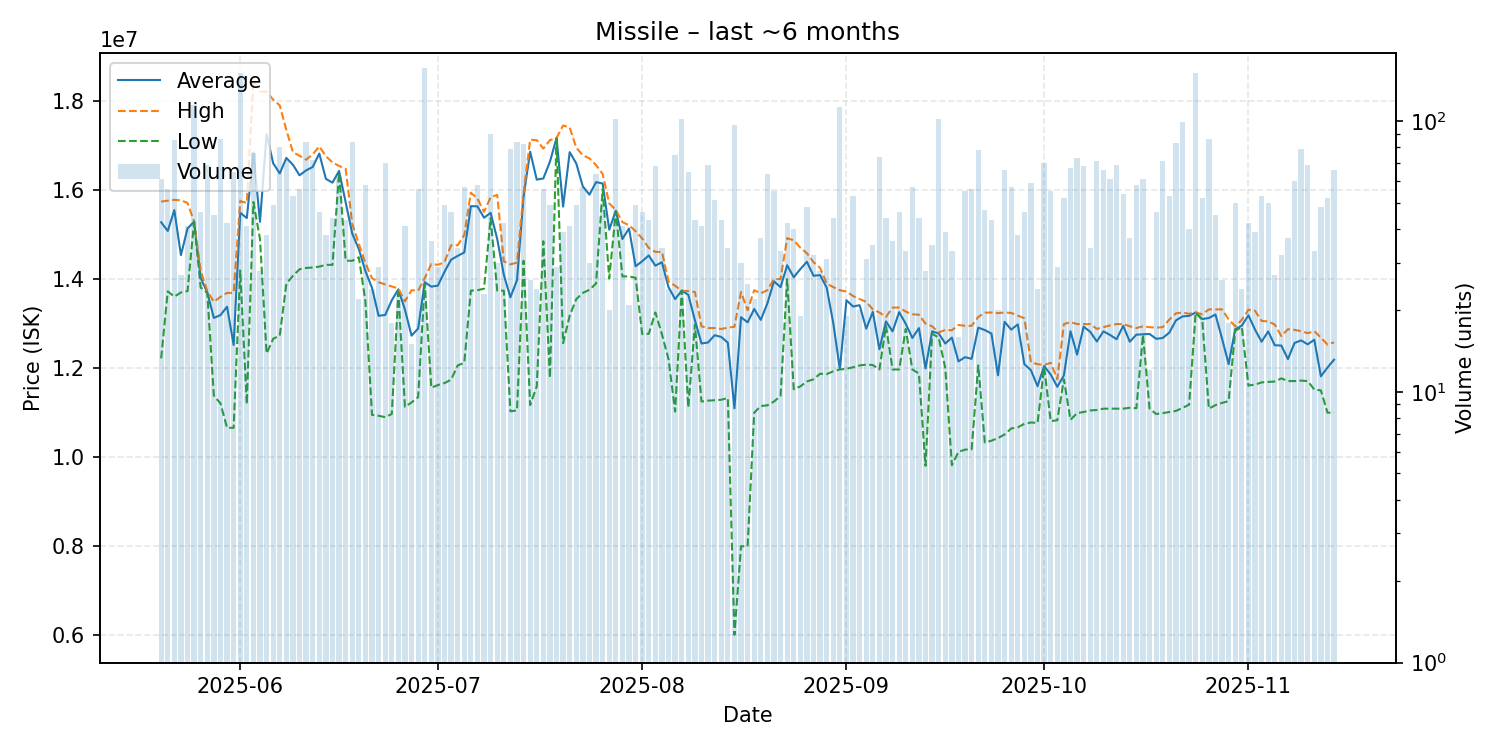

Data behind this chart, as committed beside it:
date, average, highest, lowest, order_count, volume
2025-05-20, 15275902, 15740000, 12220000, 32, 61
2025-05-21, 15081071, 15760000, 13725000, 38, 56
2025-05-22, 15548353, 15780000, 13605000, 38, 85
2025-05-23, 14537407, 15770000, 13700000, 18, 27
2025-05-24, 15135366, 15710000, 13730000, 26, 41
2025-05-25, 15290000, 15290000, 15290000, 44, 115
2025-05-26, 14027391, 14190000, 13810000, 29, 46
2025-05-27, 13699710, 13730000, 13690000, 24, 69
2025-05-28, 13128444, 13490000, 11380000, 26, 45
2025-05-29, 13190465, 13600000, 11210000, 33, 86
2025-05-30, 13379524, 13690000, 10660000, 27, 42
2025-05-31, 12520615, 13690000, 10660000, 39, 65
2025-06-01, 15490000, 15750000, 14190000, 47, 151
2025-06-02, 15369512, 15710000, 11190000, 23, 41
2025-06-03, 16842763, 18455000, 15730000, 29, 76
2025-06-04, 15286429, 18210000, 14900000, 21, 28
2025-06-05, 17255000, 18210000, 12330000, 23, 38
2025-06-06, 16601837, 18030000, 12660000, 31, 49
2025-06-07, 16372250, 17900000, 12730000, 31, 80
2025-06-08, 16721111, 17350000, 13895000, 32, 72
2025-06-09, 16567547, 16850000, 14075000, 44, 53
2025-06-10, 16330714, 16770000, 14220000, 36, 56
2025-06-11, 16440833, 16680000, 14250000, 40, 84
2025-06-12, 16517639, 16800000, 14260000, 32, 72
2025-06-13, 16819130, 16980000, 14280000, 22, 46
2025-06-14, 16250263, 16760000, 14320000, 29, 38
2025-06-15, 16166136, 16620000, 14320000, 21, 44
2025-06-16, 16428548, 16540000, 16390000, 26, 62
2025-06-17, 15720930, 16480000, 14415000, 31, 43
2025-06-18, 15022143, 15240000, 14410000, 37, 84
2025-06-19, 14672727, 14790000, 14490000, 15, 22
2025-06-20, 14179828, 14360000, 13500000, 28, 58
2025-06-21, 13802917, 14020000, 10950000, 19, 24
2025-06-22, 13175862, 13930000, 10930000, 18, 29
2025-06-23, 13193857, 13880000, 10900000, 27, 70
2025-06-24, 13525000, 13835000, 10970000, 11, 18
2025-06-25, 13770000, 13790000, 13690000, 13, 23
2025-06-26, 13311220, 13500000, 11130000, 27, 41
2025-06-27, 12730000, 13750000, 11230000, 14, 15
2025-06-28, 12890000, 13740000, 11350000, 30, 56
2025-06-29, 13930000, 14020000, 13890000, 44, 157
2025-06-30, 13830278, 14340000, 11560000, 17, 36
2025-07-01, 13854483, 14320000, 11620000, 22, 29
2025-07-02, 14163061, 14380000, 11665000, 31, 49
2025-07-03, 14436087, 14760000, 11740000, 34, 46
2025-07-04, 14520588, 14760000, 12060000, 20, 34
2025-07-05, 14597719, 14990000, 12120000, 46, 57
2025-07-06, 15638163, 15940000, 13740000, 33, 49
2025-07-07, 15633103, 15810000, 13750000, 26, 58
2025-07-08, 15378261, 15510000, 13785000, 18, 23
2025-07-09, 15487222, 15840000, 15370000, 34, 90
2025-07-10, 14900667, 15890000, 13740000, 21, 30
2025-07-11, 14099524, 14400000, 13740000, 23, 42
2025-07-12, 13590127, 14330000, 11030000, 39, 79
2025-07-13, 13973333, 14370000, 11050000, 36, 84
2025-07-14, 15854756, 15930000, 14410000, 35, 82
2025-07-15, 16860000, 17130000, 11170000, 17, 26
2025-07-16, 16234167, 17120000, 11590000, 20, 24
2025-07-17, 16260000, 16930000, 14850000, 31, 56
2025-07-18, 16634082, 17120000, 11780000, 29, 49
... 119 more rows
